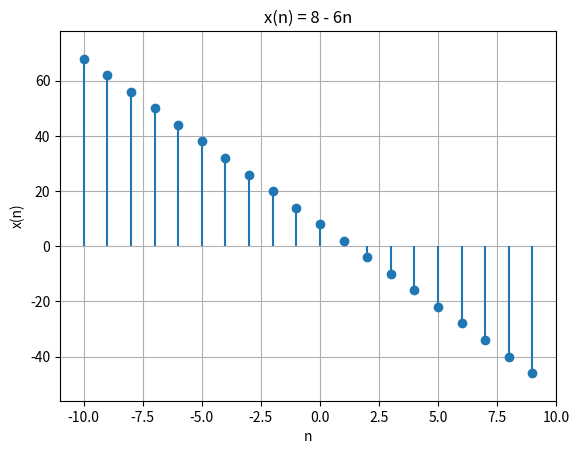

Generate this figure with matplotlib:
import matplotlib.pyplot as plt
import numpy as np

# Define the function
def signal_function(n):
    return 8 - 6 * n

# Generate values for n
n_values = np.arange(-10, 10)  # Adjust the range as needed

# Calculate corresponding values of the signal
signal_values = signal_function(n_values)

# Plot the discrete signal
plt.stem(n_values, signal_values, linefmt='-', markerfmt='o', basefmt=' ')

# Add labels and a title
plt.xlabel('n')
plt.ylabel('x(n)')
plt.title('x(n) = 8 - 6n')

# Adjust the axis limits for proper scaling
plt.xlim(min(n_values) - 1, max(n_values) + 1)
plt.ylim(min(signal_values) - 10, max(signal_values) + 10)

# Show the plot
plt.grid(True)
plt.show()
